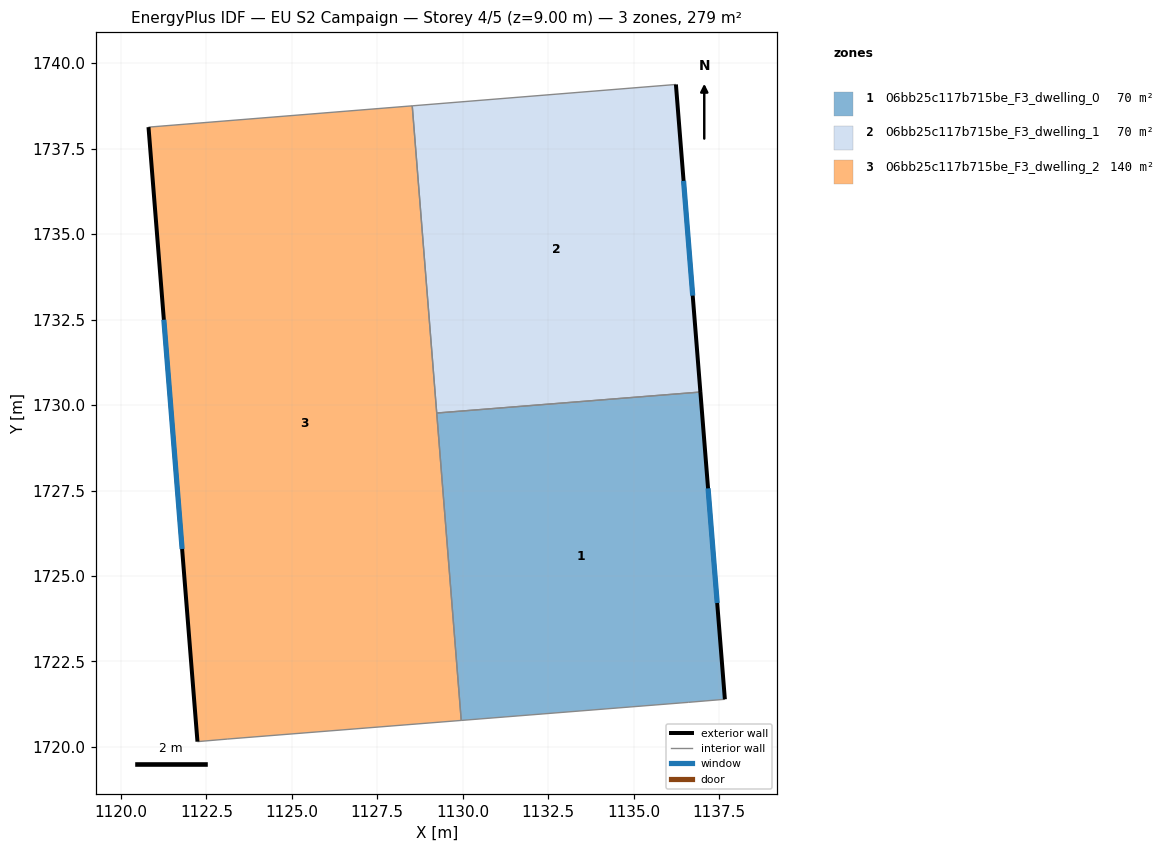
=== STOREY PLAN SPEC (per zone: floor XY polygon, exterior-wall plan segments, windows/doors) ===
zone 1: 06bb25c117b715be_F3_dwelling_0  (69.8 m²)
  floor: (1136.95, 1730.38) (1137.67, 1721.39) (1136.61, 1721.30) (1129.95, 1720.78) (1129.24, 1729.77)
  exterior wall: (1137.67, 1721.39) – (1136.95, 1730.38)  [9.0 m]
    window: (1137.44, 1724.21) – (1137.17, 1727.56)  [3.8 m²]
  interior walls: 4
zone 2: 06bb25c117b715be_F3_dwelling_1  (69.8 m²)
  floor: (1136.23, 1739.38) (1136.95, 1730.38) (1129.24, 1729.77) (1128.52, 1738.75)
  exterior wall: (1136.95, 1730.38) – (1136.23, 1739.38)  [9.0 m]
    window: (1136.73, 1733.20) – (1136.46, 1736.56)  [3.8 m²]
  interior walls: 3
zone 3: 06bb25c117b715be_F3_dwelling_2  (139.5 m²)
  floor: (1128.52, 1738.75) (1129.95, 1720.78) (1123.13, 1720.23) (1122.24, 1720.16) (1120.81, 1738.13)
  exterior wall: (1120.81, 1738.13) – (1122.24, 1720.16)  [18.0 m]
    window: (1121.26, 1732.49) – (1121.79, 1725.79)  [7.5 m²]
  interior walls: 5

=== DERIVED (storey summary) ===
Building: EU S2 Campaign
Storey: 4 of 5  (floor level z = 9.00 m)
Storey gross floor area: 279.1 m²
Zones on this storey: 3
  - 06bb25c117b715be_F3_dwelling_0: floor 69.8 m²; exterior wall 9.0 m (27.0 m²); 1 window(s) 3.8 m²; WWR 13.9%
  - 06bb25c117b715be_F3_dwelling_1: floor 69.8 m²; exterior wall 9.0 m (27.1 m²); 1 window(s) 3.8 m²; WWR 13.9%
  - 06bb25c117b715be_F3_dwelling_2: floor 139.5 m²; exterior wall 18.0 m (54.1 m²); 1 window(s) 7.5 m²; WWR 13.9%
Zone adjacency (shared interzone walls):
  - 06bb25c117b715be_F3_dwelling_0 ↔ 06bb25c117b715be_F3_dwelling_1
  - 06bb25c117b715be_F3_dwelling_0 ↔ 06bb25c117b715be_F3_dwelling_2
  - 06bb25c117b715be_F3_dwelling_1 ↔ 06bb25c117b715be_F3_dwelling_2